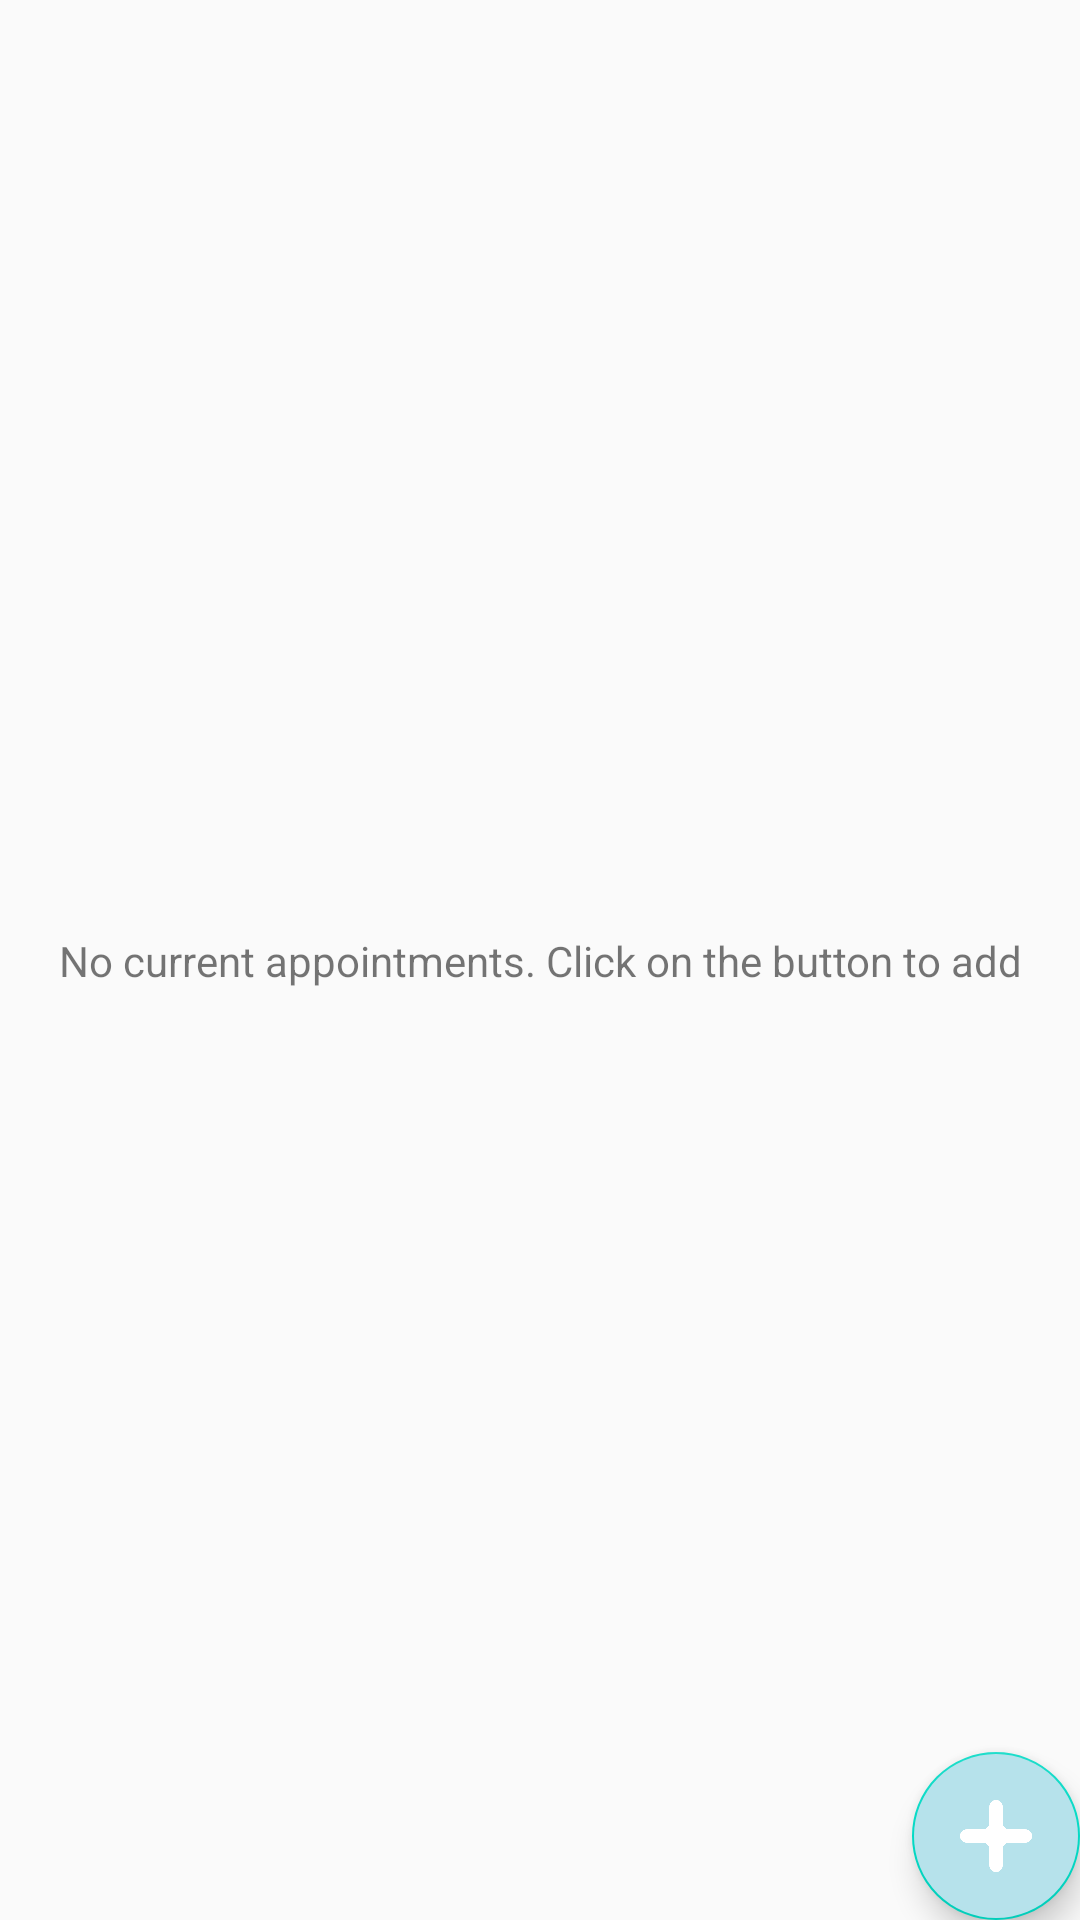

Produce the Android XML layout that renders to this screen, including the resource entries it uses.
<!-- AndroidManifest.xml: application theme AppTheme -->
<!-- res/layout/activity_appointment_list.xml -->
<?xml version="1.0" encoding="utf-8"?>
<android.support.constraint.ConstraintLayout xmlns:android="http://schemas.android.com/apk/res/android"
    xmlns:app="http://schemas.android.com/apk/res-auto"
    xmlns:tools="http://schemas.android.com/tools"
    android:layout_width="match_parent"
    android:layout_height="match_parent"
    tools:context="com.example.medico.medico.MedicineLIst">

    <TextView
        android:layout_width="match_parent"
        android:layout_height="wrap_content"
        android:id="@+id/noAppoData"
        android:layout_marginBottom="8dp"
        android:layout_marginTop="8dp"
        android:gravity="center"
        android:text="No current appointments. Click on the button to add"
        app:layout_constraintBottom_toBottomOf="parent"
        app:layout_constraintTop_toTopOf="parent" />
    <LinearLayout
        android:layout_width="match_parent"
        android:layout_height="match_parent"
        android:orientation="vertical">
        <ListView
            android:layout_width="match_parent"
            android:layout_height="match_parent"
            android:id="@+id/listView">

        </ListView>
    </LinearLayout>

    <android.support.design.widget.CoordinatorLayout
        android:layout_width="match_parent"
        android:layout_height="match_parent"
        tools:ignore="MissingConstraints"
        tools:layout_editor_absoluteX="0dp"
        tools:layout_editor_absoluteY="122dp">

        <android.support.design.widget.FloatingActionButton
            android:id="@+id/floatAppointment"
            android:layout_width="wrap_content"
            android:layout_height="wrap_content"
            android:layout_gravity="bottom|end"
            android:layout_margin="@dimen/fab_margin"
            android:backgroundTint="#B6E2EB"
            android:src="@drawable/floatbtn"
            app:fabSize="normal" />
    </android.support.design.widget.CoordinatorLayout>

</android.support.constraint.ConstraintLayout>
<!-- resources referenced by this layout -->
<resources>
  <!-- drawable floatbtn: png bitmap (drawable, 3688 bytes) -->
  <style name="AppTheme" parent="Theme.AppCompat.Light.NoActionBar">
          
          <item name="colorPrimary">@color/colorPrimary</item>
          <item name="colorPrimaryDark">@color/colorPrimaryDark</item>
          <item name="colorAccent">@color/colorAccent</item>
      </style>
  <color name="colorPrimary">#3F51B5</color>
  <color name="colorPrimaryDark">#B7E2EB</color>
  <!-- not gathered from this repository: default colours our renderer supplied (Android Studio template values) -->
  <color name="colorAccent">#FF03DAC5</color>
</resources>
